Dataset: dataset (GitHub, BrenoAV/pibic). Classes: broken, defect, hole, non-defect, non_defect, painted.

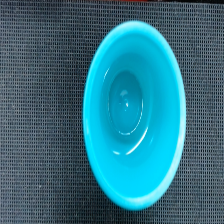
Label: non-defect

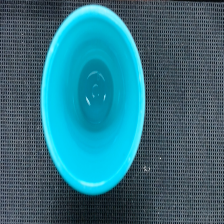
Label: non-defect

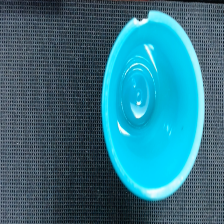
Label: defect

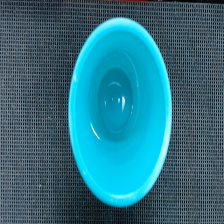
Label: non_defect

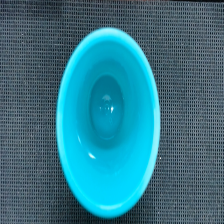
Label: non_defect

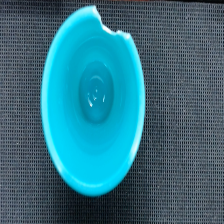
Label: defect
